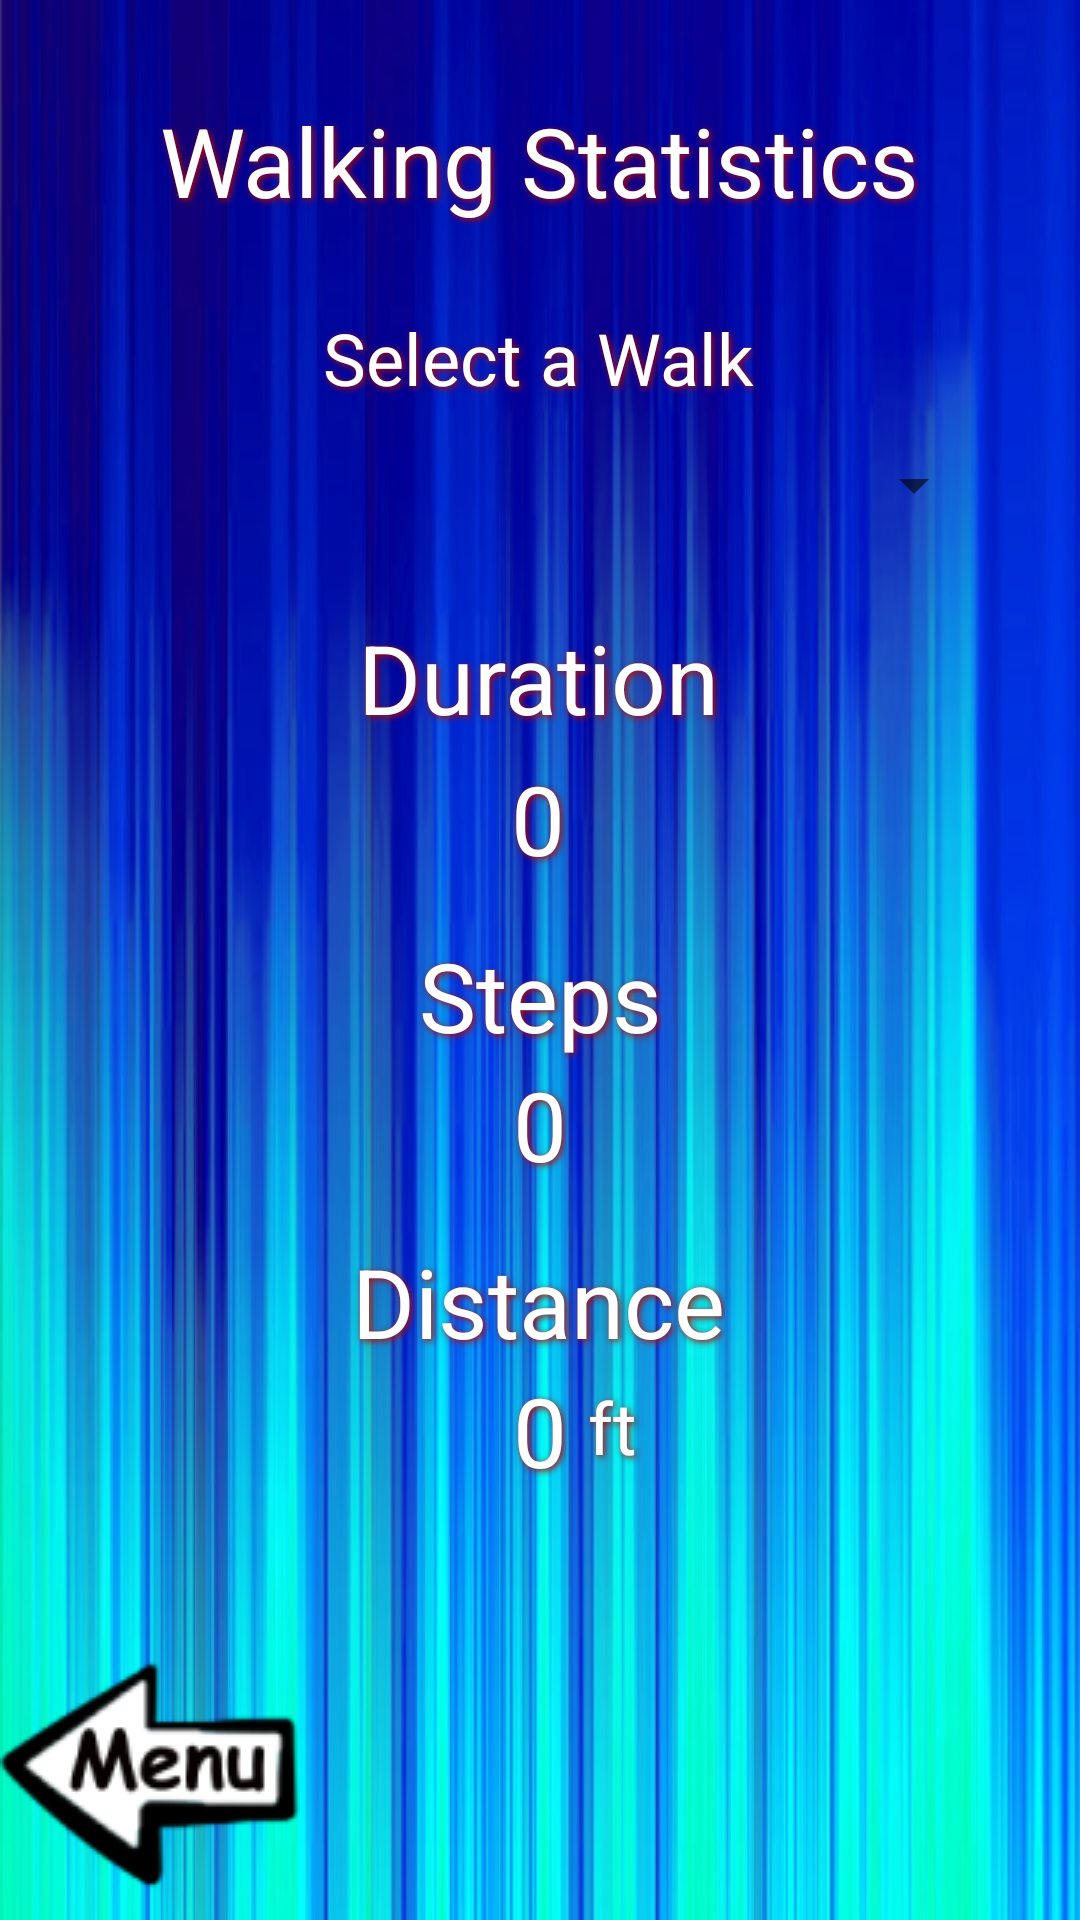

Android layout source for this screen:
<!-- AndroidManifest.xml: application theme Theme.TestingMapProject -->
<!-- res/layout/activity_walk_data_view.xml -->
<?xml version="1.0" encoding="utf-8"?>
<androidx.constraintlayout.widget.ConstraintLayout xmlns:android="http://schemas.android.com/apk/res/android"
    xmlns:app="http://schemas.android.com/apk/res-auto"
    xmlns:tools="http://schemas.android.com/tools"
    android:layout_width="match_parent"
    android:layout_height="match_parent"
    android:background="@drawable/blue"
    tools:context=".WalkDataView">

    <Spinner
        android:id="@+id/walk_spinner"
        android:layout_width="297dp"
        android:layout_height="53dp"
        android:textAlignment="center"
        app:layout_constraintEnd_toEndOf="parent"
        app:layout_constraintStart_toStartOf="parent"
        app:layout_constraintTop_toBottomOf="@+id/tv_tell_walk" />

    <TextView
        android:id="@+id/tv_walk"
        android:layout_width="wrap_content"
        android:layout_height="wrap_content"
        android:layout_marginTop="32dp"
        android:shadowColor="#AD0A0A"
        android:shadowDx="2"
        android:shadowDy="2"
        android:shadowRadius="6"
        android:text="Walking Statistics"
        android:textColor="#FFFFFF"
        android:textColorHighlight="#ED0A0A"
        android:textSize="32sp"
        app:layout_constraintEnd_toEndOf="parent"
        app:layout_constraintStart_toStartOf="parent"
        app:layout_constraintTop_toTopOf="parent" />

    <TextView
        android:id="@+id/tv_tell_walk"
        android:layout_width="wrap_content"
        android:layout_height="wrap_content"
        android:layout_marginTop="28dp"
        android:shadowColor="#AD0A0A"
        android:shadowDx="2"
        android:shadowDy="2"
        android:shadowRadius="6"
        android:text="Select a Walk"
        android:textAlignment="center"
        android:textColor="#FFFFFF"
        android:textColorHighlight="#ED0A0A"
        android:textSize="24sp"
        app:layout_constraintEnd_toEndOf="parent"
        app:layout_constraintHorizontal_bias="0.498"
        app:layout_constraintStart_toStartOf="parent"
        app:layout_constraintTop_toBottomOf="@+id/tv_walk" />

    <TextView
        android:id="@+id/tv_duration_label"
        android:layout_width="wrap_content"
        android:layout_height="wrap_content"
        android:layout_marginTop="16dp"
        android:shadowColor="#AD0A0A"
        android:shadowDx="2"
        android:shadowDy="2"
        android:shadowRadius="6"
        android:text="Duration"
        android:textColor="#FFFFFF"
        android:textColorHighlight="#ED0A0A"
        android:textSize="32sp"
        app:layout_constraintEnd_toEndOf="parent"
        app:layout_constraintHorizontal_bias="0.498"
        app:layout_constraintStart_toStartOf="parent"
        app:layout_constraintTop_toBottomOf="@+id/walk_spinner" />

    <TextView
        android:id="@+id/tv_duration_value"
        android:layout_width="wrap_content"
        android:layout_height="wrap_content"
        android:layout_marginTop="4dp"
        android:shadowColor="#AD0A0A"
        android:shadowDx="2"
        android:shadowDy="2"
        android:shadowRadius="6"
        android:text="0"
        android:textAlignment="center"
        android:textColor="#FFFFFF"
        android:textColorHighlight="#ED0A0A"
        android:textSize="32sp"
        app:layout_constraintEnd_toEndOf="parent"
        app:layout_constraintHorizontal_bias="0.498"
        app:layout_constraintStart_toStartOf="parent"
        app:layout_constraintTop_toBottomOf="@+id/tv_duration_label" />

    <TextView
        android:id="@+id/tv_steps_label"
        android:layout_width="wrap_content"
        android:layout_height="wrap_content"
        android:layout_marginTop="16dp"
        android:shadowColor="#AD0A0A"
        android:shadowDx="2"
        android:shadowDy="2"
        android:shadowRadius="6"
        android:text="Steps"
        android:textColor="#FFFFFF"
        android:textColorHighlight="#ED0A0A"
        android:textSize="32sp"
        app:layout_constraintEnd_toEndOf="parent"
        app:layout_constraintStart_toStartOf="parent"
        app:layout_constraintTop_toBottomOf="@+id/tv_duration_value" />

    <TextView
        android:id="@+id/tv_steps_value"
        android:layout_width="wrap_content"
        android:layout_height="wrap_content"
        android:shadowColor="#AD0A0A"
        android:shadowDx="2"
        android:shadowDy="2"
        android:shadowRadius="6"
        android:text="0"
        android:textAlignment="center"
        android:textColor="#FFFFFF"
        android:textColorHighlight="#ED0A0A"
        android:textSize="32sp"
        app:layout_constraintEnd_toEndOf="parent"
        app:layout_constraintStart_toStartOf="parent"
        app:layout_constraintTop_toBottomOf="@+id/tv_steps_label" />

    <TextView
        android:id="@+id/tv_distance_label"
        android:layout_width="wrap_content"
        android:layout_height="wrap_content"
        android:layout_marginTop="16dp"
        android:shadowColor="#AD0A0A"
        android:shadowDx="2"
        android:shadowDy="2"
        android:shadowRadius="6"
        android:text="Distance"
        android:textColor="#FFFFFF"
        android:textColorHighlight="#ED0A0A"
        android:textSize="32sp"
        app:layout_constraintEnd_toEndOf="parent"
        app:layout_constraintHorizontal_bias="0.498"
        app:layout_constraintStart_toStartOf="parent"
        app:layout_constraintTop_toBottomOf="@+id/tv_steps_value" />

    <TextView
        android:id="@+id/tv_distance_value"
        android:layout_width="wrap_content"
        android:layout_height="wrap_content"
        android:shadowColor="#AD0A0A"
        android:shadowDx="2"
        android:shadowDy="2"
        android:shadowRadius="6"
        android:text="0"
        android:textAlignment="center"
        android:textColor="#FFFFFF"
        android:textColorHighlight="#ED0A0A"
        android:textSize="32sp"
        app:layout_constraintEnd_toEndOf="parent"
        app:layout_constraintStart_toStartOf="parent"
        app:layout_constraintTop_toBottomOf="@+id/tv_distance_label" />

    <TextView
        android:id="@+id/tv_distance_ft"
        android:layout_width="30dp"
        android:layout_height="33dp"
        android:layout_marginTop="4dp"
        android:shadowColor="#AD0A0A"
        android:shadowDx="2"
        android:shadowDy="2"
        android:shadowRadius="6"
        android:text="ft"
        android:textAlignment="center"
        android:textColor="#FFFFFF"
        android:textColorHighlight="#ED0A0A"
        android:textSize="24sp"
        app:layout_constraintStart_toEndOf="@+id/tv_distance_value"
        app:layout_constraintTop_toBottomOf="@+id/tv_distance_label" />

    <ImageButton
        android:id="@+id/button_menu_from_walkdata"
        android:layout_width="wrap_content"
        android:layout_height="wrap_content"
        android:background="@android:color/transparent"
        app:layout_constraintBottom_toBottomOf="parent"
        app:layout_constraintStart_toStartOf="parent"
        app:srcCompat="@drawable/main_menu_arrow" />

</androidx.constraintlayout.widget.ConstraintLayout>
<!-- resources referenced by this layout -->
<resources>
  <!-- drawable blue: png bitmap (drawable, 199508 bytes) -->
  <!-- drawable main_menu_arrow: png bitmap (drawable, 6304 bytes) -->
  <style name="Theme.TestingMapProject" parent="Theme.MaterialComponents.DayNight.DarkActionBar">
          
          <item name="colorPrimary">@color/purple_500</item>
          <item name="colorPrimaryVariant">@color/purple_700</item>
          <item name="colorOnPrimary">@color/white</item>
          
          <item name="colorSecondary">@color/teal_200</item>
          <item name="colorSecondaryVariant">@color/teal_700</item>
          <item name="colorOnSecondary">@color/black</item>
          
          <item name="android:statusBarColor" tools:targetApi="l">?attr/colorPrimaryVariant</item>
          
      </style>
  <!-- not gathered from this repository: default colours our renderer supplied (Android Studio template values) -->
  <color name="purple_500">#FF6200EE</color>
  <color name="purple_700">#FF3700B3</color>
  <color name="teal_200">#FF03DAC5</color>
  <color name="teal_700">#FF018786</color>
  <color name="black">#FF000000</color>
  <color name="white">#FFFFFFFF</color>
</resources>
